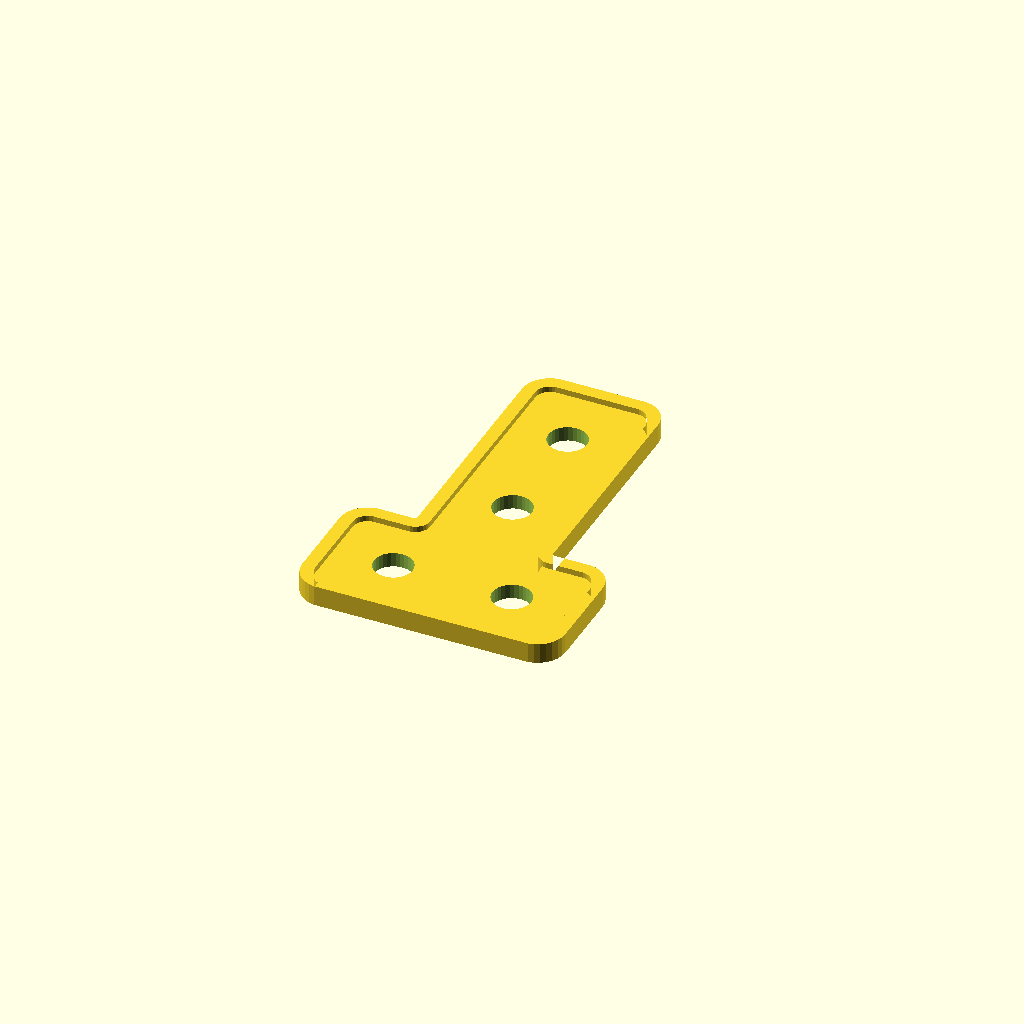
Cell 1 — every parameter at its default value.
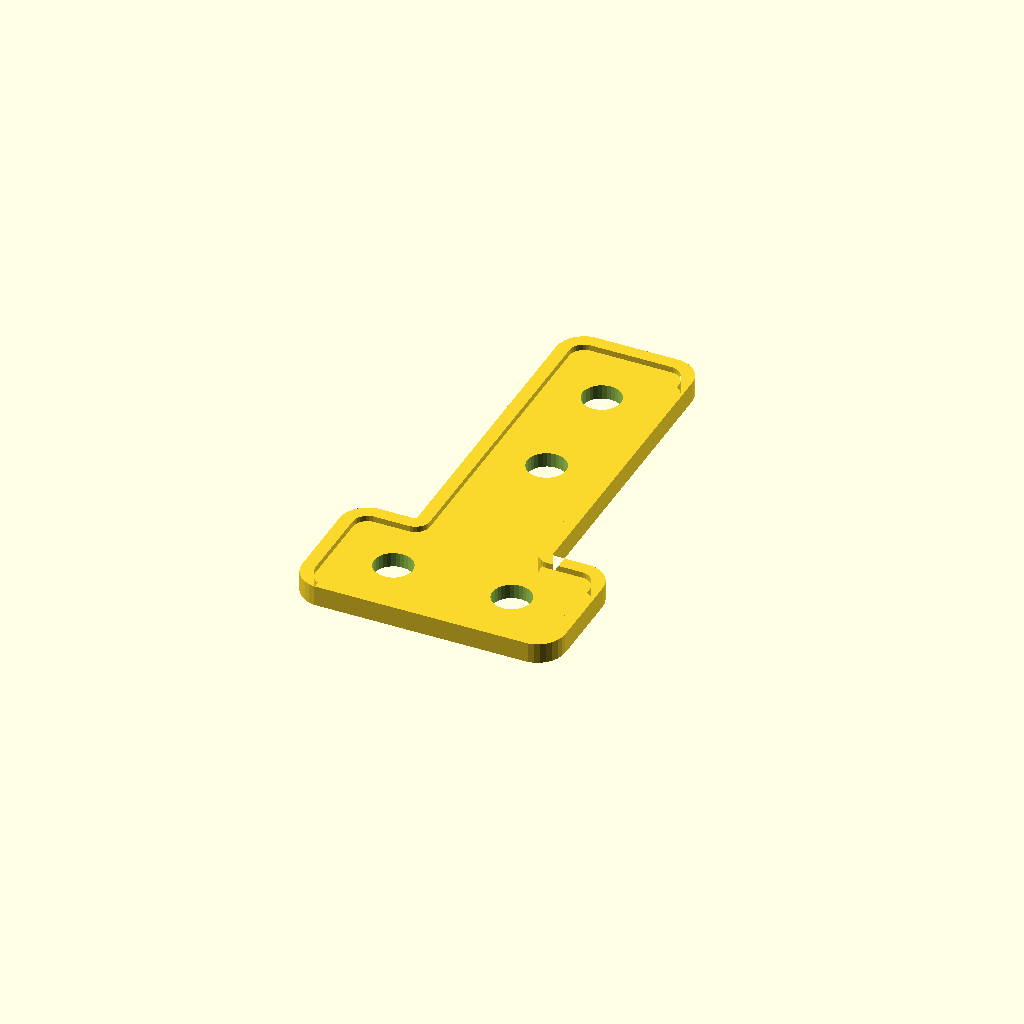
Cell 2 — trackWidth set to 40, the other parameters unchanged.
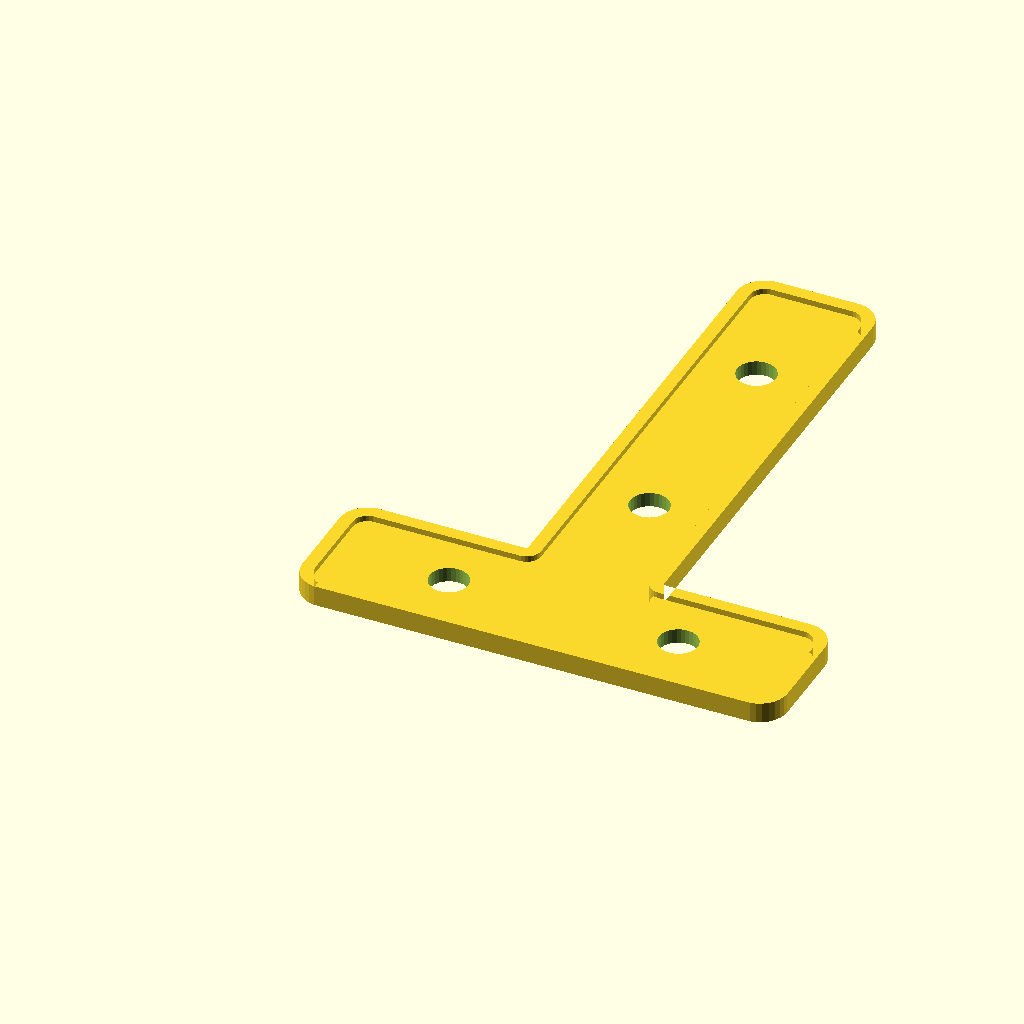
Cell 3 — hardwareLength set to 30.4, the other parameters unchanged.
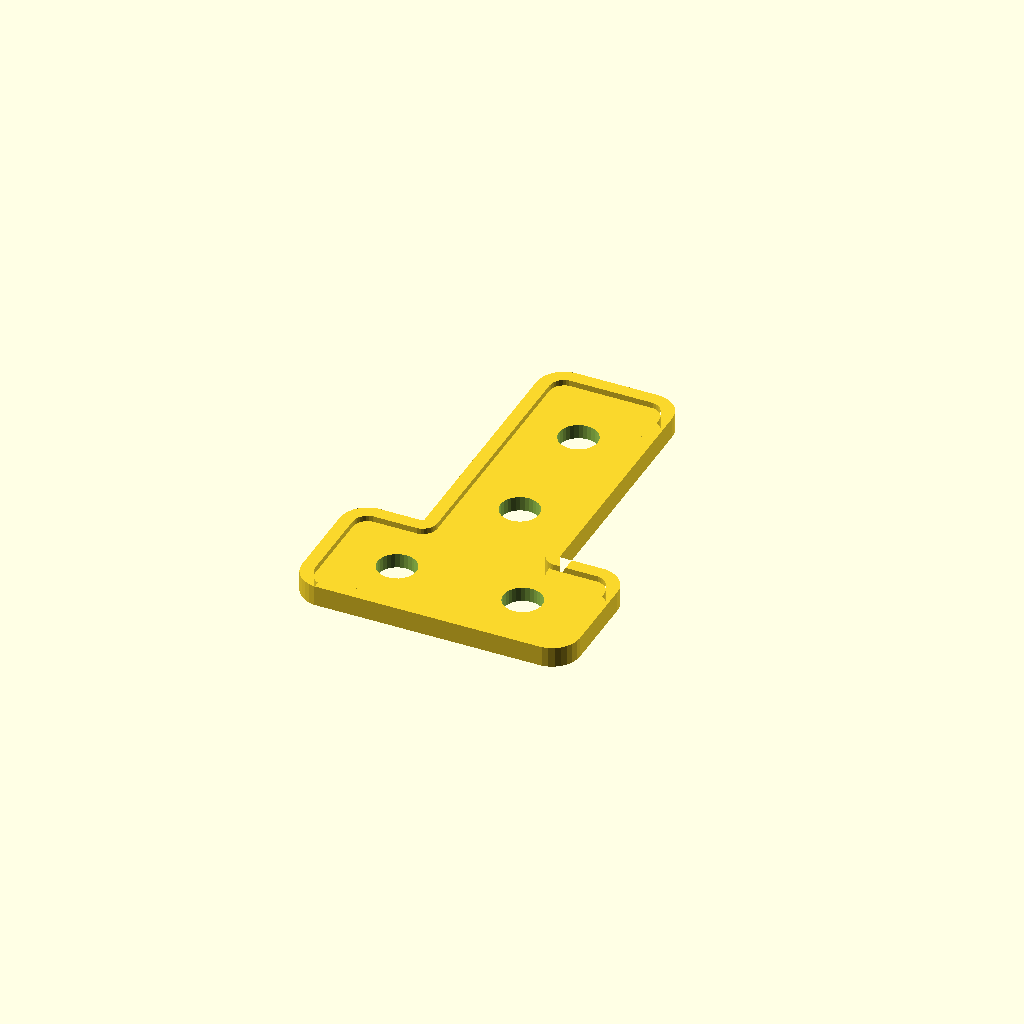
Cell 4: extraSpace = 2 (everything else at default).
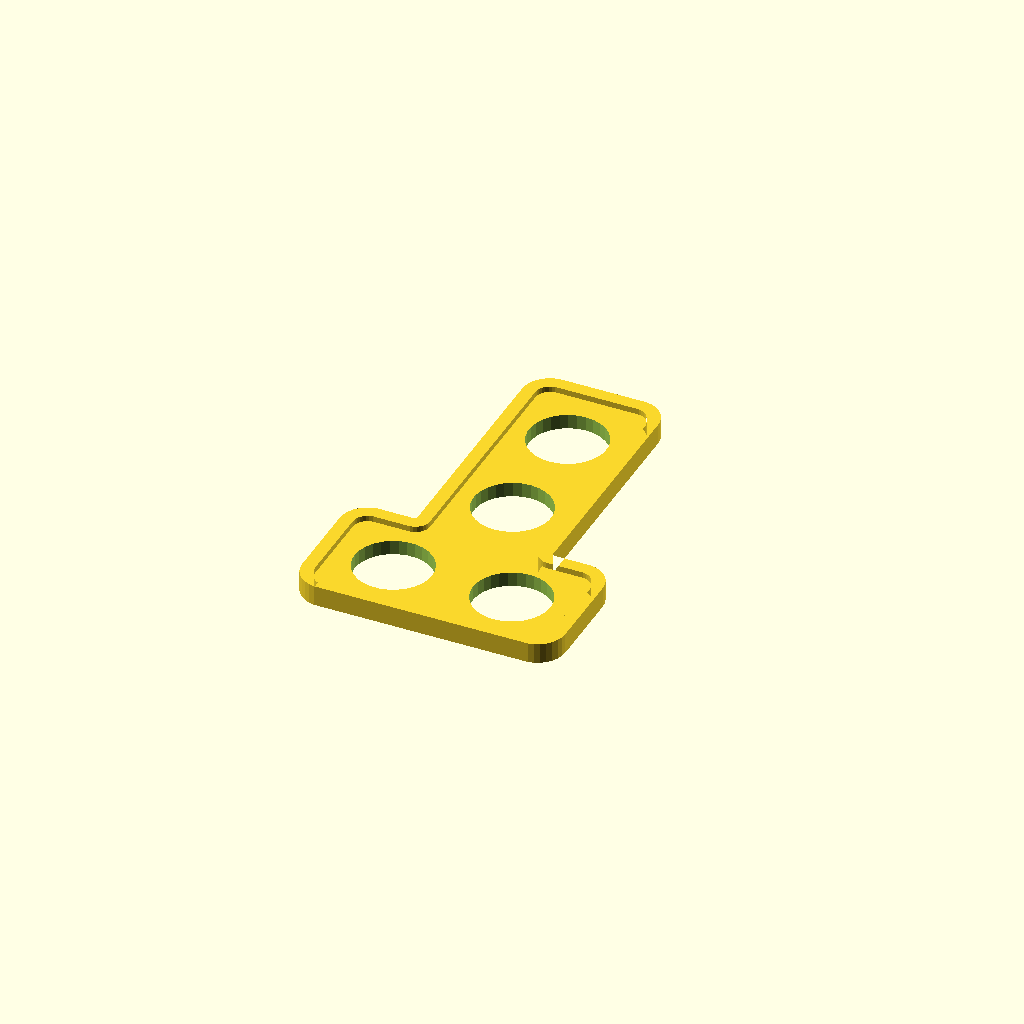
Cell 5: holeSize = 10.6 (everything else at default).
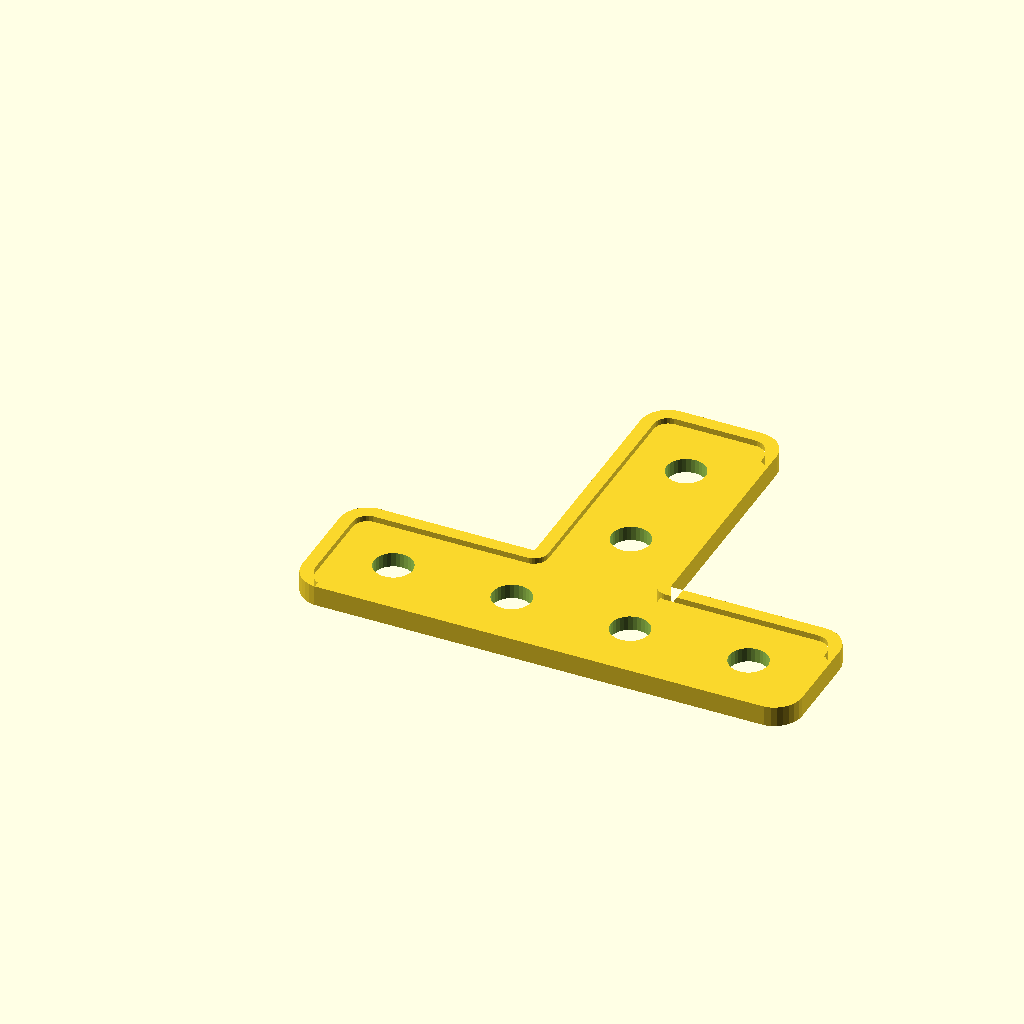
Cell 6: upperBarNumHoles = 4 (everything else at default).
All cells are drawn from one camera (rotation 55°, 0°, 25°, orthographic, colour scheme Cornfield), so only the parameter changes between them.
OpenSCAD source file inputs/thingiverse/files/thing-1876275/files/T-Bracket.scad:
// T-Track definition: how wide is it?
trackWidth = 20.0;

// Mounting hardware definition: how long are the inserts you are using?
hardwareLength = 15.2;

// Extra space between T-track mounting brackets
extraSpace = 1.0;

// Screw hole size (make it a bit bigger than your screws)
holeSize = 5.3;

// Upper bar of the T: number of holes
upperBarNumHoles = 2;

// Vertical bar of the T: number of holes
verticalBarNumHoles = 2;

// The width of the part
mainWidth = 15.0;

// Corner radius:
cornerRadius = 2;

// Main thickness:
thickness = 2.0;

// Rim thickness 
rimThickness = 0.8;

// Rim width
rimWidth = 1.8;

/* [Hidden] */
// Hole resolution
$fn = 30;


// Code imported from scad-utils:
// Copyright (c) 2013 Oskar Linde. All rights reserved.
// License: BSD
//
// This library contains basic 2D morphology operations
//
// outset(d=1)            - creates a polygon at an offset d outside a 2D shape
// inset(d=1)             - creates a polygon at an offset d inside a 2D shape
// fillet(r=1)            - adds fillets of radius r to all concave corners of a 2D shape
// rounding(r=1)          - adds rounding to all convex corners of a 2D shape
// shell(d,center=false)  - makes a shell of width d along the edge of a 2D shape
//                        - positive values of d places the shell on the outside
//                        - negative values of d places the shell on the inside
//                        - center=true and positive d places the shell centered on the edge

module outset(d=1) {
	// Bug workaround for older OpenSCAD versions
	minkowski() {
		circle(r=d);
		children();
	}
}

module outset_extruded(d=1) {
   projection(cut=true) minkowski() {
        cylinder(r=d);
        linear_extrude(center=true) children();
   }
}

module inset(d=1) {
	 render() inverse() outset(d=d) inverse() children();
}

module fillet(r=1) {
	inset(d=r) render() outset(d=r) children();
}

module rounding(r=1) {
	outset(d=r) inset(d=r) children();
}

module shell(d,center=false) {
	if (center && d > 0) {
		difference() {
			outset(d=d/2) children();
			inset(d=d/2) children();
		}
	}
	if (!center && d > 0) {
		difference() {
			outset(d=d) children();
			children();
		}
	}
	if (!center && d < 0) {
		difference() {
			children();
			inset(d=-d) children();
		}
	}
	if (d == 0) children();
}


// Below are for internal use only

module inverse() {
	difference() {
		square(1e5,center=true);
		children();
	}
}




// End import from scad-utils











extraHardwareSpace = (trackWidth - mainWidth) / 2;
upperBarWidth = upperBarNumHoles * (hardwareLength+extraSpace);
verticalBarHeight = verticalBarNumHoles * (hardwareLength+extraSpace) + extraHardwareSpace;


module bracket2DSquare () {
    square ([upperBarWidth,mainWidth]);
    translate ([(upperBarWidth-mainWidth)/2,mainWidth,0]) {
        square ([mainWidth, verticalBarHeight]);
    }
}

module bracket2DRounded () {
    rounding(r=cornerRadius) fillet(r=cornerRadius) bracket2DSquare();
}

module rim2D () {
    shell(d=rimWidth) bracket2DRounded ();
}

module bracket3D () {
    linear_extrude (height=thickness) bracket2DRounded ();
    linear_extrude (height=thickness+rimThickness) rim2D();
}

module holePuncher (thisHole, numHoles) {
    if (thisHole < numHoles) {
        cylinder (d = holeSize, h = 4* thickness, center = true);
        translate ([hardwareLength+extraSpace,0,0]) {
            holePuncher (thisHole + 1, numHoles);
        }
    }
}

module punchUpperBarHoles () {
    translate ([(hardwareLength+extraSpace)/2,mainWidth/2,0]) {
        holePuncher(0,upperBarNumHoles);
    }
}

module punchVerticalBarHoles () {
    translate ([upperBarWidth/2,mainWidth+extraHardwareSpace+hardwareLength/2,0]) {
        rotate (90) {
            holePuncher(0,verticalBarNumHoles);
        }
    }
}

difference () {
    bracket3D();
    punchUpperBarHoles();
    punchVerticalBarHoles();
}
Parameter table extracted from the source (name, type, default, range or options):
trackWidth: number, default 20
hardwareLength: number, default 15.2
extraSpace: number, default 1
holeSize: number, default 5.3
upperBarNumHoles: number, default 2
verticalBarNumHoles: number, default 2
mainWidth: number, default 15
cornerRadius: number, default 2
thickness: number, default 2
rimThickness: number, default 0.8
rimWidth: number, default 1.8
